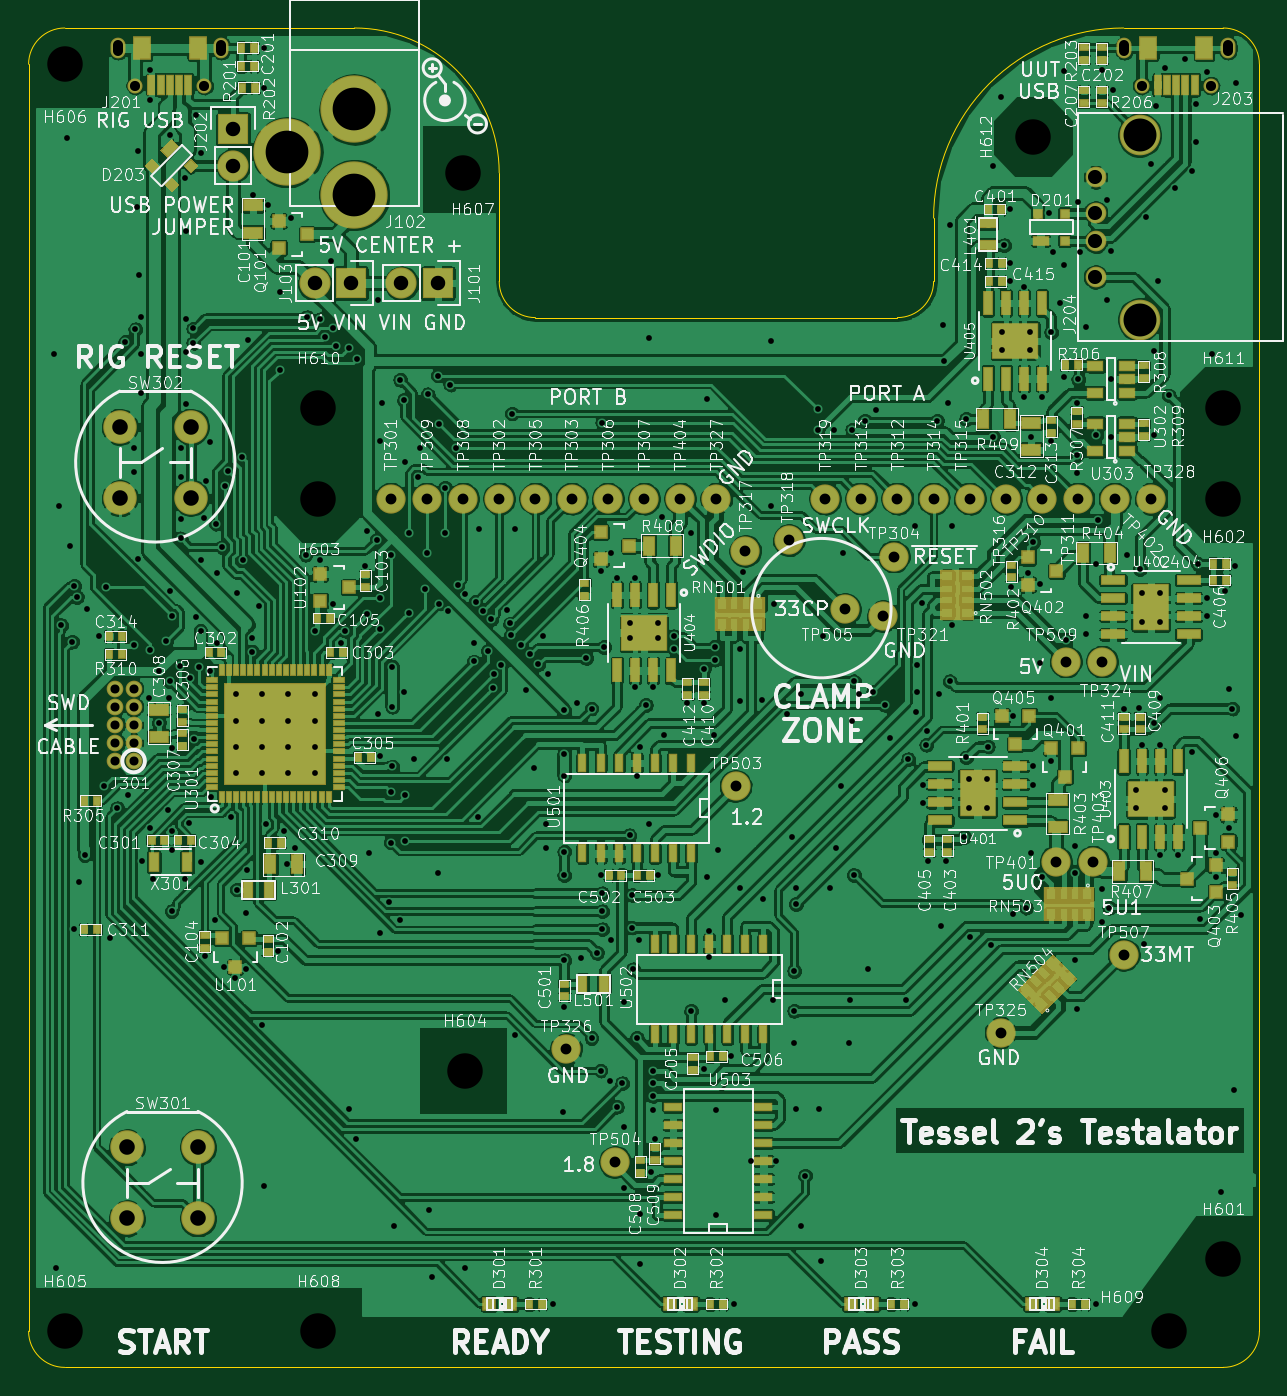
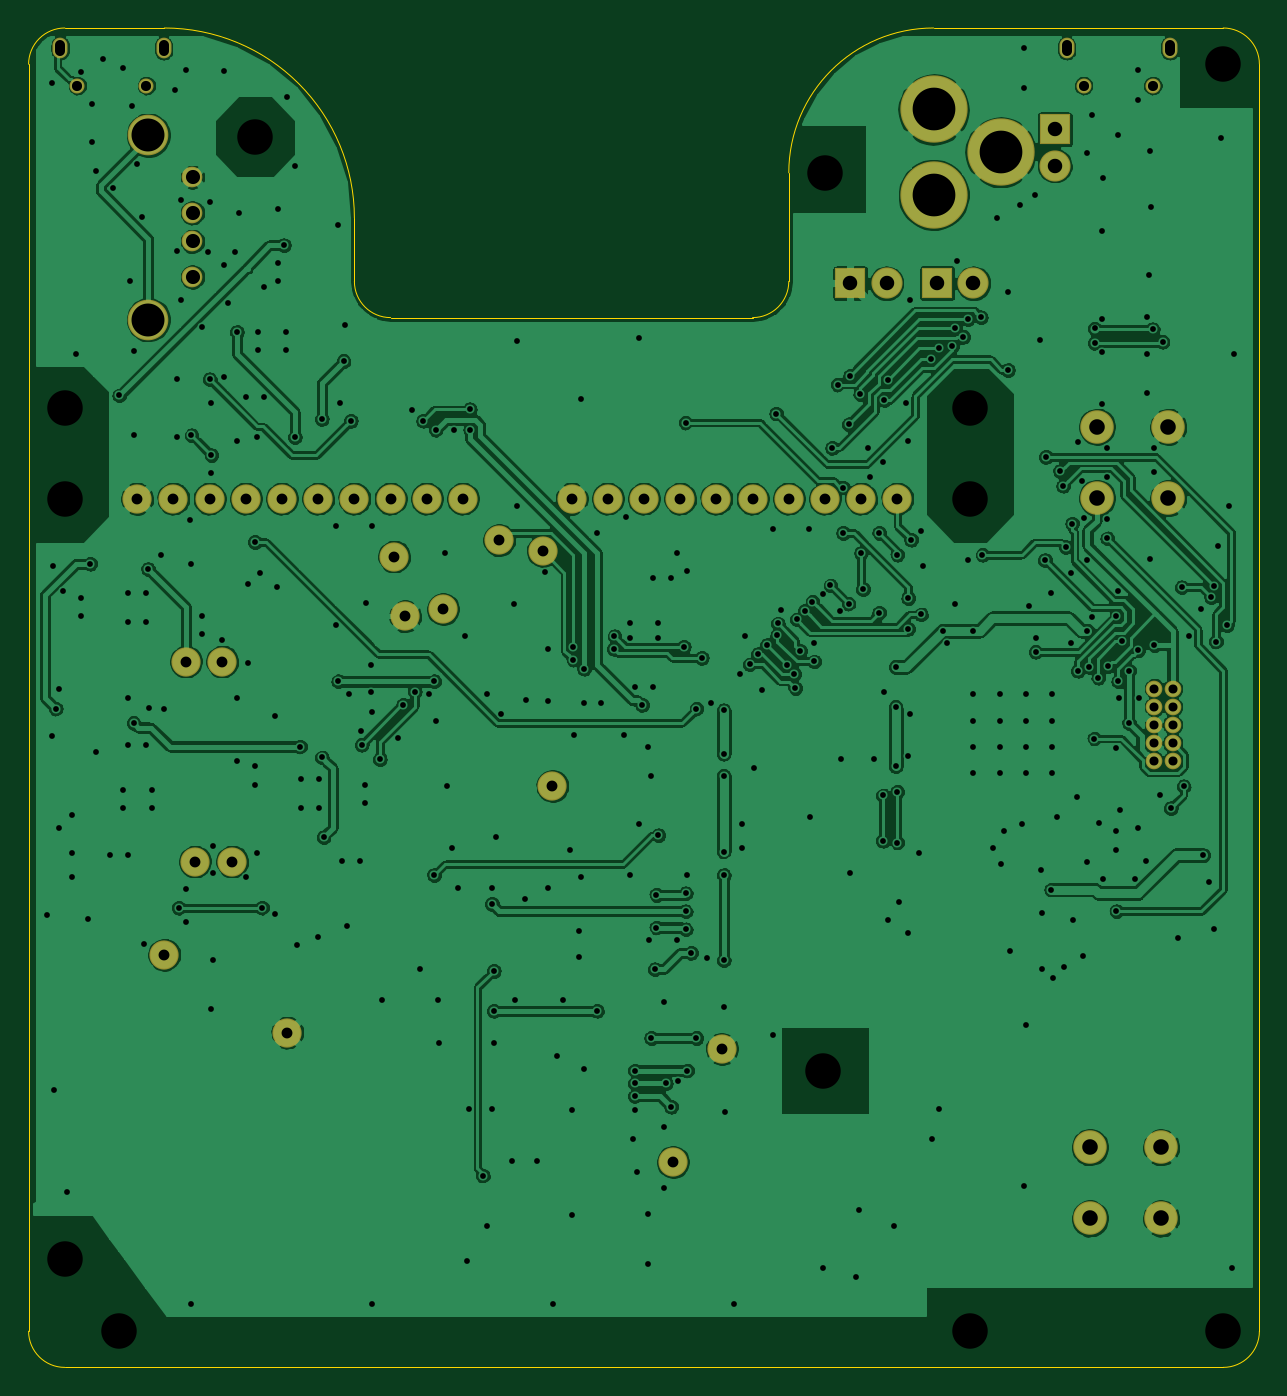
Circuit board: 10 layer files. Board 86.4 x 94.0 mm.
- bottom_copper: t2-hw-test-rig-B_Cu.gbr (437897 bytes)
- bottom_mask: t2-hw-test-rig-B_Mask.gbr (2472 bytes)
- paste: t2-hw-test-rig-B_Paste.gbr (310 bytes)
- bottom_silk: t2-hw-test-rig-B_SilkS.gbr (311 bytes)
- outline: t2-hw-test-rig-Edge_Cuts.gbr (1293 bytes)
- top_copper: t2-hw-test-rig-F_Cu.gbr (1043531 bytes)
- top_mask: t2-hw-test-rig-F_Mask.gbr (15251 bytes)
- paste: t2-hw-test-rig-F_Paste.gbr (12976 bytes)
- top_silk: t2-hw-test-rig-F_SilkS.gbr (292460 bytes)
- drill: t2-hw-test-rig.drl (8344 bytes)

=== bottom_copper: t2-hw-test-rig-B_Cu.gbr (437897 bytes, source omitted) ===
=== bottom_mask: t2-hw-test-rig-B_Mask.gbr ===
G04 #@! TF.FileFunction,Soldermask,Bot*
%FSLAX46Y46*%
G04 Gerber Fmt 4.6, Leading zero omitted, Abs format (unit mm)*
G04 Created by KiCad (PCBNEW 0.[number-redacted]+5649~23~ubuntu14.04.1-product) date Mon 11 May 2015 12:27:12 PM PDT*
%MOMM*%
G01*
G04 APERTURE LIST*
%ADD10C,0.100000*%
%ADD11C,1.452400*%
%ADD12C,2.852400*%
%ADD13O,1.052400X1.452400*%
%ADD14C,1.052400*%
%ADD15C,2.352400*%
%ADD16R,2.184400X2.184400*%
%ADD17O,2.184400X2.184400*%
%ADD18C,4.724400*%
%ADD19C,1.168400*%
%ADD20C,2.052400*%
G04 APERTURE END LIST*
D10*
D11*
X125660000Y-71390000D03*
X125660000Y-68890000D03*
X125660000Y-73390000D03*
X125660000Y-75890000D03*
D12*
X128760000Y-65940000D03*
X128760000Y-78890000D03*
D13*
X127693000Y-59817000D03*
X134943000Y-59817000D03*
D14*
X128893000Y-62467000D03*
X133743000Y-62467000D03*
D15*
X57190000Y-91400000D03*
X62190000Y-91400000D03*
X57190000Y-86400000D03*
X62190000Y-86400000D03*
D16*
X79502000Y-76327000D03*
D17*
X76962000Y-76327000D03*
D18*
X73660000Y-70134480D03*
X73660000Y-64135000D03*
X68961000Y-67134740D03*
D16*
X73406000Y-76327000D03*
D17*
X70866000Y-76327000D03*
D13*
X57081000Y-59817000D03*
X64331000Y-59817000D03*
D14*
X58281000Y-62467000D03*
X63131000Y-62467000D03*
D16*
X65151000Y-65532000D03*
D17*
X65151000Y-68072000D03*
D19*
X58166000Y-109855000D03*
X56896000Y-109855000D03*
X58166000Y-108585000D03*
X56896000Y-108585000D03*
X58166000Y-107315000D03*
X56896000Y-107315000D03*
X58166000Y-106045000D03*
X56896000Y-106045000D03*
X58166000Y-104775000D03*
X56896000Y-104775000D03*
D15*
X57698000Y-141946000D03*
X62698000Y-141946000D03*
X57698000Y-136946000D03*
X62698000Y-136946000D03*
D20*
X76200000Y-91440000D03*
X83820000Y-91440000D03*
X88900000Y-91440000D03*
X111506000Y-95504000D03*
X86360000Y-91440000D03*
X91440000Y-91440000D03*
X93980000Y-91440000D03*
X81280000Y-91440000D03*
X78740000Y-91440000D03*
X121920000Y-91440000D03*
X124460000Y-91440000D03*
X111760000Y-91440000D03*
X109220000Y-91440000D03*
X114300000Y-91440000D03*
X116840000Y-91440000D03*
X119380000Y-91440000D03*
X101092000Y-95123000D03*
X104140000Y-94361000D03*
X106680000Y-91440000D03*
X110731300Y-99695000D03*
X126111000Y-102870000D03*
X122872500Y-116903500D03*
X127000000Y-91440000D03*
X125476000Y-116903500D03*
X96520000Y-91440000D03*
X100406200Y-111607600D03*
X91948000Y-137985500D03*
X108077000Y-99187000D03*
X127635000Y-123444000D03*
X123571000Y-102870000D03*
X118999000Y-128905000D03*
X88519000Y-130048000D03*
X99060000Y-91440000D03*
X129540000Y-91440000D03*
M02*

=== paste: t2-hw-test-rig-B_Paste.gbr ===
G04 #@! TF.FileFunction,Paste,Bot*
%FSLAX46Y46*%
G04 Gerber Fmt 4.6, Leading zero omitted, Abs format (unit mm)*
G04 Created by KiCad (PCBNEW 0.[number-redacted]+5649~23~ubuntu14.04.1-product) date Mon 11 May 2015 12:27:12 PM PDT*
%MOMM*%
G01*
G04 APERTURE LIST*
%ADD10C,0.100000*%
G04 APERTURE END LIST*
D10*
M02*

=== bottom_silk: t2-hw-test-rig-B_SilkS.gbr ===
G04 #@! TF.FileFunction,Legend,Bot*
%FSLAX46Y46*%
G04 Gerber Fmt 4.6, Leading zero omitted, Abs format (unit mm)*
G04 Created by KiCad (PCBNEW 0.[number-redacted]+5649~23~ubuntu14.04.1-product) date Mon 11 May 2015 12:27:12 PM PDT*
%MOMM*%
G01*
G04 APERTURE LIST*
%ADD10C,0.100000*%
G04 APERTURE END LIST*
D10*
M02*

=== outline: t2-hw-test-rig-Edge_Cuts.gbr ===
G04 #@! TF.FileFunction,Profile,NP*
%FSLAX46Y46*%
G04 Gerber Fmt 4.6, Leading zero omitted, Abs format (unit mm)*
G04 Created by KiCad (PCBNEW 0.[number-redacted]+5649~23~ubuntu14.04.1-product) date Mon 11 May 2015 12:27:12 PM PDT*
%MOMM*%
G01*
G04 APERTURE LIST*
%ADD10C,0.100000*%
G04 APERTURE END LIST*
D10*
X127635000Y-58420000D02*
G75*
G03X114300000Y-71755000I0J-13335000D01*
G01*
X114300000Y-76200000D02*
X114300000Y-71755000D01*
X73660000Y-58420000D02*
X53340000Y-58420000D01*
X83820000Y-76200000D02*
X83820000Y-68580000D01*
X111760000Y-78740000D02*
X86360000Y-78740000D01*
X134620000Y-58420000D02*
X127635000Y-58420000D01*
X111760000Y-78740000D02*
G75*
G03X114300000Y-76200000I0J2540000D01*
G01*
X83820000Y-76200000D02*
G75*
G03X86360000Y-78740000I2540000J0D01*
G01*
X83820000Y-68580000D02*
G75*
G03X73660000Y-58420000I-10160000J0D01*
G01*
X50800000Y-149860000D02*
X50800000Y-60960000D01*
X134620000Y-152400000D02*
X53340000Y-152400000D01*
X137160000Y-60960000D02*
X137160000Y-149860000D01*
X137160000Y-60960000D02*
G75*
G03X134620000Y-58420000I-2540000J0D01*
G01*
X50800000Y-149860000D02*
G75*
G03X53340000Y-152400000I2540000J0D01*
G01*
X134620000Y-152400000D02*
G75*
G03X137160000Y-149860000I0J2540000D01*
G01*
X53340000Y-58420000D02*
G75*
G03X50800000Y-60960000I0J-2540000D01*
G01*
M02*

=== top_copper: t2-hw-test-rig-F_Cu.gbr (1043531 bytes, source omitted) ===
=== top_mask: t2-hw-test-rig-F_Mask.gbr (15251 bytes, source omitted) ===
=== paste: t2-hw-test-rig-F_Paste.gbr (12976 bytes, source omitted) ===
=== top_silk: t2-hw-test-rig-F_SilkS.gbr (292460 bytes, source omitted) ===
=== drill: t2-hw-test-rig.drl (8344 bytes, source omitted) ===
